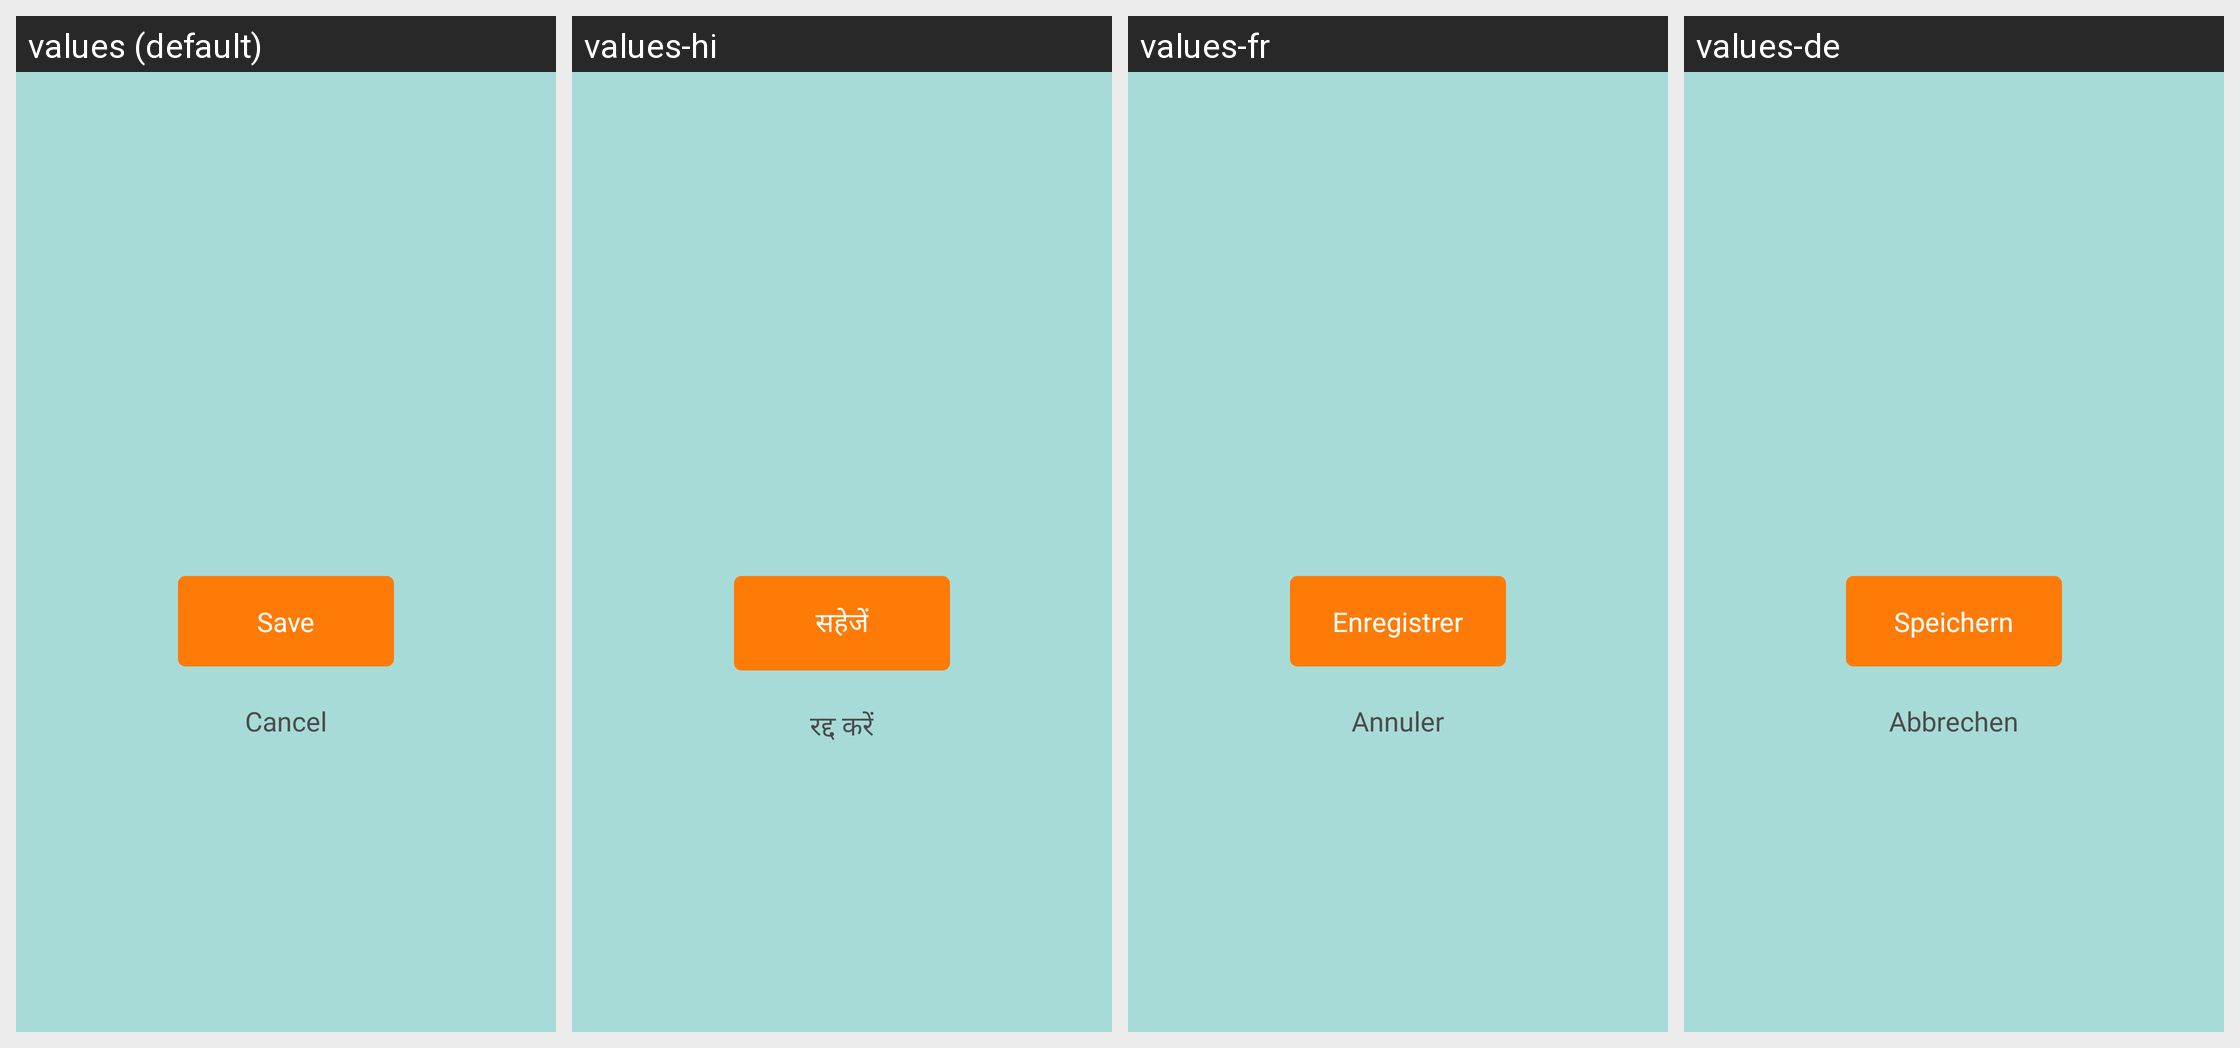

This grid shows one Android layout under several languages. Give, for every string resource on the screen, its name, the default text and each shown locale's text.
Android screen res/layout/dialog_sound_pick.xml rendered under 4 locales, left to right: values (default), values-hi, values-fr, values-de. Device: Nexus 5 (rendered at 1080×1920; each locale shown at half size, 540×960, under a caption strip naming it); theme AppTheme.
Other locales in the repository, not shown: values-es, values-it.
Strings drawn on this screen, with the default value and each locale's value (text and hints the layout hard-codes, and strings that could not be matched under every locale, appear in the picture but are not listed):

str_save
  values: Save
  values-hi: सहेजें
  values-fr: Enregistrer
  values-de: Speichern

str_cancel
  values: Cancel
  values-hi: रद्द करें
  values-fr: Annuler
  values-de: Abbrechen
